pico-8 play session: mixed d-pad (fixed 12-tick cycle)

[t = 1 s] mixed d-pad (1.2s cycle ×~1): → ← ↑ ↓ + 🅾/❎ taps, ~1s
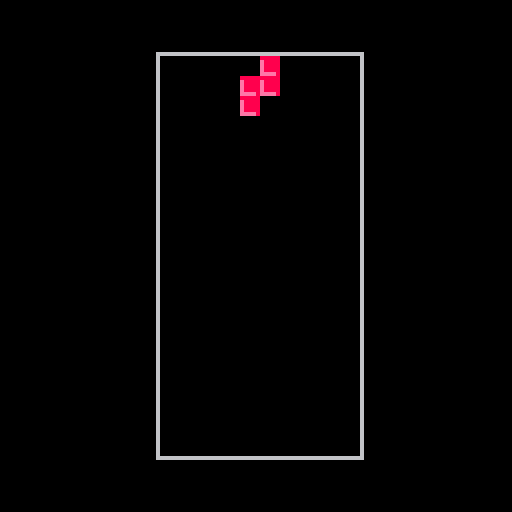
[t = 8 s] mixed d-pad (1.2s cycle ×~6): → ← ↑ ↓ + 🅾/❎ taps, ~8s
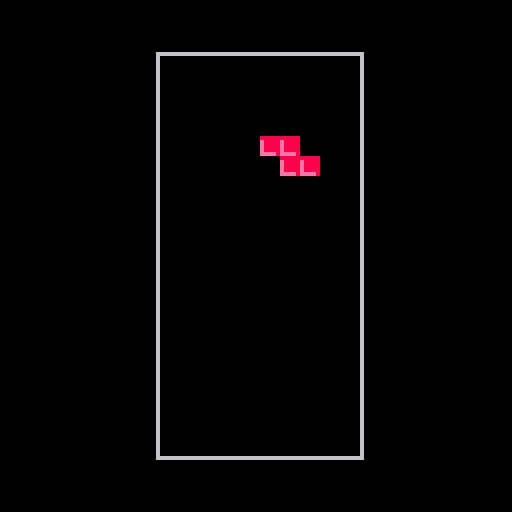

pico-8 cartridge
version 5
__lua__
-- tetros v0.3b
-- by honkfestival

block_types = {'i', 'o', 't', 's', 'z', 'j', 'l'}
block_colors = {i=6, o=2, t=5, s=3, z=0, j=4, l=1}
block_parts =
{
  i = {{{x=0, y=1}, {x=1, y=1}, {x=2, y=1}, {x=3, y=1}},
       {{x=1, y=0}, {x=1, y=1}, {x=1, y=2}, {x=1, y=3}},
       {{x=0, y=2}, {x=1, y=2}, {x=2, y=2}, {x=3, y=2}},
       {{x=2, y=0}, {x=2, y=1}, {x=2, y=2}, {x=2, y=3}}},
  o = {{{x=0, y=0}, {x=1, y=0}, {x=1, y=1}, {x=0, y=1}}},
  t = {{{x=0, y=1}, {x=1, y=1}, {x=2, y=1}, {x=1, y=0}},
       {{x=1, y=0}, {x=1, y=1}, {x=1, y=2}, {x=0, y=1}},
       {{x=0, y=1}, {x=1, y=1}, {x=2, y=1}, {x=1, y=2}},
       {{x=1, y=0}, {x=1, y=1}, {x=1, y=2}, {x=2, y=1}}},
  s = {{{x=0, y=0}, {x=1, y=0}, {x=1, y=1}, {x=2, y=1}},
       {{x=0, y=2}, {x=0, y=1}, {x=1, y=1}, {x=1, y=0}},
       {{x=0, y=1}, {x=1, y=1}, {x=1, y=2}, {x=2, y=2}},
       {{x=1, y=2}, {x=1, y=1}, {x=2, y=1}, {x=2, y=0}}},
  z = {{{x=0, y=1}, {x=1, y=1}, {x=1, y=0}, {x=2, y=0}},
       {{x=0, y=0}, {x=0, y=1}, {x=1, y=1}, {x=1, y=2}},
       {{x=0, y=2}, {x=1, y=2}, {x=1, y=1}, {x=2, y=1}},
       {{x=1, y=0}, {x=1, y=1}, {x=2, y=1}, {x=2, y=2}}},
  j = {{{x=0, y=1}, {x=1, y=1}, {x=2, y=1}, {x=2, y=0}},
       {{x=1, y=2}, {x=1, y=1}, {x=1, y=0}, {x=0, y=0}},
       {{x=0, y=2}, {x=0, y=1}, {x=1, y=1}, {x=2, y=1}},
       {{x=2, y=2}, {x=1, y=2}, {x=1, y=1}, {x=1, y=0}}},
  l = {{{x=0, y=0}, {x=0, y=1}, {x=1, y=1}, {x=2, y=1}},
       {{x=0, y=2}, {x=1, y=2}, {x=1, y=1}, {x=1, y=0}},
       {{x=0, y=1}, {x=1, y=1}, {x=2, y=1}, {x=2, y=2}},
       {{x=1, y=2}, {x=1, y=1}, {x=1, y=0}, {x=2, y=0}}}
}

field = {}
ticks = 0

current_block = {type=nil, rotation=nil, row=nil, column=nil}

function draw_block_piece(x, y, color)
  if (y > 19) then return end
  spr(color, x*5+40, (19-y)*5+14)
end

function compute_block_pieces(block)
  local parts = block_parts[block.type][block.rotation]
  local color = block_colors[block.type]
  return {
    {x=block.column + parts[1].x, y=block.row + parts[1].y},
    {x=block.column + parts[2].x, y=block.row + parts[2].y},
    {x=block.column + parts[3].x, y=block.row + parts[3].y},
    {x=block.column + parts[4].x, y=block.row + parts[4].y}
  }
end

function place_block_piece(x, y, color)
  if(field[y] == nil) then
    field[y] = {}
  end
  field[y][x] = color
end

function place_block(block)
  local color = block_colors[block.type]
  local place_piece = function (piece)
    place_block_piece(piece.x, piece.y, color)
  end
  foreach(compute_block_pieces(block), place_piece)
end

function field_is_empty(piece)
  return field[piece.y] == nil or field[piece.y][piece.x] == nil
end

function is_inside_field(piece)
  return piece.y >= 0 and piece.x >=0 and piece.x <= 9
end

function can_place_block_piece(piece)
  return is_inside_field(piece) and field_is_empty(piece)
end

function can_occupy_field(pieces)
  return can_place_block_piece(pieces[1])
     and can_place_block_piece(pieces[2])
     and can_place_block_piece(pieces[3])
     and can_place_block_piece(pieces[4])
end

function copy_block(block)
  return {
    type=current_block.type,
    rotation=current_block.rotation,
    row=current_block.row,
    column=current_block.column
  }
end

function can_apply(transform, block)
  local test_block = copy_block(block)
  transform(test_block)
  local test_pieces = compute_block_pieces(test_block)
  return can_occupy_field(test_pieces)
end

function draw_block(block)
  local color = block_colors[block.type]
  local draw_piece = function (piece)
    draw_block_piece(piece.x, piece.y, color)
  end
  foreach(compute_block_pieces(block), draw_piece)
end

function draw_field()
  rect(39, 13, 90, 114)
  for row, column_pieces in pairs(field) do
    for column, color in pairs(column_pieces) do
      draw_block_piece(column, row, color)
    end
  end
end

function generate_new_block()
  return {type=block_types[flr(rnd(7)) + 1], rotation=1, row=18, column=3}
end

function move_down(block)
  block.row = block.row - 1
end

function move_left(block)
  block.column = block.column - 1
end

function move_right(block)
  block.column = block.column + 1
end

function rotate_cw(block)
  block.rotation = (block.rotation - 2) % #block_parts[block.type] + 1
end

function rotate_ccw(block)
  block.rotation = block.rotation % #block_parts[block.type] + 1
end

function _init()
  current_block = generate_new_block()
end

function _update()
  ticks += 1

  -- apply button presses
  if (btnp(0) and can_apply(move_left, current_block)) then move_left(current_block) end
  if (btnp(1) and can_apply(move_right, current_block)) then move_right(current_block) end
  if (btnp(4) and can_apply(rotate_cw, current_block)) then rotate_cw(current_block) end
  if (btnp(5) and can_apply(rotate_ccw, current_block)) then rotate_ccw(current_block) end

  -- apply gravity
  if (ticks % 30 == 0) then
    if can_apply(move_down, current_block) then
      move_down(current_block)
    else
      place_block(current_block)
      current_block = generate_new_block()
    end
  end
end

function _draw()
  cls()
  draw_field()
  draw_block(current_block)
end
__gfx__
888880004444400099999000333330001111100022222000ccccc000000000000000000000000000000000000000000000000000000000000000000000000000
e888800094444000a9999000b3333000c1111000e22220007cccc000000000000000000000000000000000000000000000000000000000000000000000000000
e888800094444000a9999000b3333000c1111000e22220007cccc000000000000000000000000000000000000000000000000000000000000000000000000000
e888800094444000a9999000b3333000c1111000e22220007cccc000000000000000000000000000000000000000000000000000000000000000000000000000
eeee800099994000aaaa9000bbbb3000cccc1000eeee20007777c000000000000000000000000000000000000000000000000000000000000000000000000000
00000000000000000000000000000000000000000000000000000000000000000000000000000000000000000000000000000000000000000000000000000000
00000000000000000000000000000000000000000000000000000000000000000000000000000000000000000000000000000000000000000000000000000000
00000000000000000000000000000000000000000000000000000000000000000000000000000000000000000000000000000000000000000000000000000000
00000000000000000000000000000000000000000000000000000000000000000000000000000000000000000000000000000000000000000000000000000000
00000000000000000000000000000000000000000000000000000000000000000000000000000000000000000000000000000000000000000000000000000000
00000000000000000000000000000000000000000000000000000000000000000000000000000000000000000000000000000000000000000000000000000000
00000000000000000000000000000000000000000000000000000000000000000000000000000000000000000000000000000000000000000000000000000000
00000000000000000000000000000000000000000000000000000000000000000000000000000000000000000000000000000000000000000000000000000000
00000000000000000000000000000000000000000000000000000000000000000000000000000000000000000000000000000000000000000000000000000000
00000000000000000000000000000000000000000000000000000000000000000000000000000000000000000000000000000000000000000000000000000000
00000000000000000000000000000000000000000000000000000000000000000000000000000000000000000000000000000000000000000000000000000000
00000000000000000000000000000000000000000000000000000000000000000000000000000000000000000000000000000000000000000000000000000000
00000000000000000000000000000000000000000000000000000000000000000000000000000000000000000000000000000000000000000000000000000000
00000000000000000000000000000000000000000000000000000000000000000000000000000000000000000000000000000000000000000000000000000000
00000000000000000000000000000000000000000000000000000000000000000000000000000000000000000000000000000000000000000000000000000000
00000000000000000000000000000000000000000000000000000000000000000000000000000000000000000000000000000000000000000000000000000000
00000000000000000000000000000000000000000000000000000000000000000000000000000000000000000000000000000000000000000000000000000000
00000000000000000000000000000000000000000000000000000000000000000000000000000000000000000000000000000000000000000000000000000000
00000000000000000000000000000000000000000000000000000000000000000000000000000000000000000000000000000000000000000000000000000000
00000000000000000000000000000000000000000000000000000000000000000000000000000000000000000000000000000000000000000000000000000000
00000000000000000000000000000000000000000000000000000000000000000000000000000000000000000000000000000000000000000000000000000000
00000000000000000000000000000000000000000000000000000000000000000000000000000000000000000000000000000000000000000000000000000000
00000000000000000000000000000000000000000000000000000000000000000000000000000000000000000000000000000000000000000000000000000000
00000000000000000000000000000000000000000000000000000000000000000000000000000000000000000000000000000000000000000000000000000000
00000000000000000000000000000000000000000000000000000000000000000000000000000000000000000000000000000000000000000000000000000000
00000000000000000000000000000000000000000000000000000000000000000000000000000000000000000000000000000000000000000000000000000000
00000000000000000000000000000000000000000000000000000000000000000000000000000000000000000000000000000000000000000000000000000000
00000000000000000000000000000000000000000000000000000000000000000000000000000000000000000000000000000000000000000000000000000000
00000000000000000000000000000000000000000000000000000000000000000000000000000000000000000000000000000000000000000000000000000000
00000000000000000000000000000000000000000000000000000000000000000000000000000000000000000000000000000000000000000000000000000000
00000000000000000000000000000000000000000000000000000000000000000000000000000000000000000000000000000000000000000000000000000000
00000000000000000000000000000000000000000000000000000000000000000000000000000000000000000000000000000000000000000000000000000000
00000000000000000000000000000000000000000000000000000000000000000000000000000000000000000000000000000000000000000000000000000000
00000000000000000000000000000000000000000000000000000000000000000000000000000000000000000000000000000000000000000000000000000000
00000000000000000000000000000000000000000000000000000000000000000000000000000000000000000000000000000000000000000000000000000000
00000000000000000000000000000000000000000000000000000000000000000000000000000000000000000000000000000000000000000000000000000000
00000000000000000000000000000000000000000000000000000000000000000000000000000000000000000000000000000000000000000000000000000000
00000000000000000000000000000000000000000000000000000000000000000000000000000000000000000000000000000000000000000000000000000000
00000000000000000000000000000000000000000000000000000000000000000000000000000000000000000000000000000000000000000000000000000000
00000000000000000000000000000000000000000000000000000000000000000000000000000000000000000000000000000000000000000000000000000000
00000000000000000000000000000000000000000000000000000000000000000000000000000000000000000000000000000000000000000000000000000000
00000000000000000000000000000000000000000000000000000000000000000000000000000000000000000000000000000000000000000000000000000000
00000000000000000000000000000000000000000000000000000000000000000000000000000000000000000000000000000000000000000000000000000000
00000000000000000000000000000000000000000000000000000000000000000000000000000000000000000000000000000000000000000000000000000000
00000000000000000000000000000000000000000000000000000000000000000000000000000000000000000000000000000000000000000000000000000000
00000000000000000000000000000000000000000000000000000000000000000000000000000000000000000000000000000000000000000000000000000000
00000000000000000000000000000000000000000000000000000000000000000000000000000000000000000000000000000000000000000000000000000000
00000000000000000000000000000000000000000000000000000000000000000000000000000000000000000000000000000000000000000000000000000000
00000000000000000000000000000000000000000000000000000000000000000000000000000000000000000000000000000000000000000000000000000000
00000000000000000000000000000000000000000000000000000000000000000000000000000000000000000000000000000000000000000000000000000000
00000000000000000000000000000000000000000000000000000000000000000000000000000000000000000000000000000000000000000000000000000000
00000000000000000000000000000000000000000000000000000000000000000000000000000000000000000000000000000000000000000000000000000000
00000000000000000000000000000000000000000000000000000000000000000000000000000000000000000000000000000000000000000000000000000000
00000000000000000000000000000000000000000000000000000000000000000000000000000000000000000000000000000000000000000000000000000000
00000000000000000000000000000000000000000000000000000000000000000000000000000000000000000000000000000000000000000000000000000000
00000000000000000000000000000000000000000000000000000000000000000000000000000000000000000000000000000000000000000000000000000000
00000000000000000000000000000000000000000000000000000000000000000000000000000000000000000000000000000000000000000000000000000000
00000000000000000000000000000000000000000000000000000000000000000000000000000000000000000000000000000000000000000000000000000000
00000000000000000000000000000000000000000000000000000000000000000000000000000000000000000000000000000000000000000000000000000000
00000000000000000000000000000000000000000000000000000000000000000000000000000000000000000000000000000000000000000000000000000000
00000000000000000000000000000000000000000000000000000000000000000000000000000000000000000000000000000000000000000000000000000000
00000000000000000000000000000000000000000000000000000000000000000000000000000000000000000000000000000000000000000000000000000000
00000000000000000000000000000000000000000000000000000000000000000000000000000000000000000000000000000000000000000000000000000000
00000000000000000000000000000000000000000000000000000000000000000000000000000000000000000000000000000000000000000000000000000000
00000000000000000000000000000000000000000000000000000000000000000000000000000000000000000000000000000000000000000000000000000000
00000000000000000000000000000000000000000000000000000000000000000000000000000000000000000000000000000000000000000000000000000000
00000000000000000000000000000000000000000000000000000000000000000000000000000000000000000000000000000000000000000000000000000000
00000000000000000000000000000000000000000000000000000000000000000000000000000000000000000000000000000000000000000000000000000000
00000000000000000000000000000000000000000000000000000000000000000000000000000000000000000000000000000000000000000000000000000000
00000000000000000000000000000000000000000000000000000000000000000000000000000000000000000000000000000000000000000000000000000000
00000000000000000000000000000000000000000000000000000000000000000000000000000000000000000000000000000000000000000000000000000000
00000000000000000000000000000000000000000000000000000000000000000000000000000000000000000000000000000000000000000000000000000000
00000000000000000000000000000000000000000000000000000000000000000000000000000000000000000000000000000000000000000000000000000000
00000000000000000000000000000000000000000000000000000000000000000000000000000000000000000000000000000000000000000000000000000000
00000000000000000000000000000000000000000000000000000000000000000000000000000000000000000000000000000000000000000000000000000000
00000000000000000000000000000000000000000000000000000000000000000000000000000000000000000000000000000000000000000000000000000000
00000000000000000000000000000000000000000000000000000000000000000000000000000000000000000000000000000000000000000000000000000000
00000000000000000000000000000000000000000000000000000000000000000000000000000000000000000000000000000000000000000000000000000000
00000000000000000000000000000000000000000000000000000000000000000000000000000000000000000000000000000000000000000000000000000000
00000000000000000000000000000000000000000000000000000000000000000000000000000000000000000000000000000000000000000000000000000000
00000000000000000000000000000000000000000000000000000000000000000000000000000000000000000000000000000000000000000000000000000000
00000000000000000000000000000000000000000000000000000000000000000000000000000000000000000000000000000000000000000000000000000000
00000000000000000000000000000000000000000000000000000000000000000000000000000000000000000000000000000000000000000000000000000000
00000000000000000000000000000000000000000000000000000000000000000000000000000000000000000000000000000000000000000000000000000000
00000000000000000000000000000000000000000000000000000000000000000000000000000000000000000000000000000000000000000000000000000000
00000000000000000000000000000000000000000000000000000000000000000000000000000000000000000000000000000000000000000000000000000000
00000000000000000000000000000000000000000000000000000000000000000000000000000000000000000000000000000000000000000000000000000000
00000000000000000000000000000000000000000000000000000000000000000000000000000000000000000000000000000000000000000000000000000000
00000000000000000000000000000000000000000000000000000000000000000000000000000000000000000000000000000000000000000000000000000000
00000000000000000000000000000000000000000000000000000000000000000000000000000000000000000000000000000000000000000000000000000000
00000000000000000000000000000000000000000000000000000000000000000000000000000000000000000000000000000000000000000000000000000000
00000000000000000000000000000000000000000000000000000000000000000000000000000000000000000000000000000000000000000000000000000000
00000000000000000000000000000000000000000000000000000000000000000000000000000000000000000000000000000000000000000000000000000000
00000000000000000000000000000000000000000000000000000000000000000000000000000000000000000000000000000000000000000000000000000000
00000000000000000000000000000000000000000000000000000000000000000000000000000000000000000000000000000000000000000000000000000000
00000000000000000000000000000000000000000000000000000000000000000000000000000000000000000000000000000000000000000000000000000000
00000000000000000000000000000000000000000000000000000000000000000000000000000000000000000000000000000000000000000000000000000000
00000000000000000000000000000000000000000000000000000000000000000000000000000000000000000000000000000000000000000000000000000000
00000000000000000000000000000000000000000000000000000000000000000000000000000000000000000000000000000000000000000000000000000000
00000000000000000000000000000000000000000000000000000000000000000000000000000000000000000000000000000000000000000000000000000000
00000000000000000000000000000000000000000000000000000000000000000000000000000000000000000000000000000000000000000000000000000000
00000000000000000000000000000000000000000000000000000000000000000000000000000000000000000000000000000000000000000000000000000000
00000000000000000000000000000000000000000000000000000000000000000000000000000000000000000000000000000000000000000000000000000000
00000000000000000000000000000000000000000000000000000000000000000000000000000000000000000000000000000000000000000000000000000000
00000000000000000000000000000000000000000000000000000000000000000000000000000000000000000000000000000000000000000000000000000000
00000000000000000000000000000000000000000000000000000000000000000000000000000000000000000000000000000000000000000000000000000000
00000000000000000000000000000000000000000000000000000000000000000000000000000000000000000000000000000000000000000000000000000000
00000000000000000000000000000000000000000000000000000000000000000000000000000000000000000000000000000000000000000000000000000000
00000000000000000000000000000000000000000000000000000000000000000000000000000000000000000000000000000000000000000000000000000000
00000000000000000000000000000000000000000000000000000000000000000000000000000000000000000000000000000000000000000000000000000000
00000000000000000000000000000000000000000000000000000000000000000000000000000000000000000000000000000000000000000000000000000000
00000000000000000000000000000000000000000000000000000000000000000000000000000000000000000000000000000000000000000000000000000000
00000000000000000000000000000000000000000000000000000000000000000000000000000000000000000000000000000000000000000000000000000000
00000000000000000000000000000000000000000000000000000000000000000000000000000000000000000000000000000000000000000000000000000000
00000000000000000000000000000000000000000000000000000000000000000000000000000000000000000000000000000000000000000000000000000000
00000000000000000000000000000000000000000000000000000000000000000000000000000000000000000000000000000000000000000000000000000000
00000000000000000000000000000000000000000000000000000000000000000000000000000000000000000000000000000000000000000000000000000000
00000000000000000000000000000000000000000000000000000000000000000000000000000000000000000000000000000000000000000000000000000000
00000000000000000000000000000000000000000000000000000000000000000000000000000000000000000000000000000000000000000000000000000000
00000000000000000000000000000000000000000000000000000000000000000000000000000000000000000000000000000000000000000000000000000000
00000000000000000000000000000000000000000000000000000000000000000000000000000000000000000000000000000000000000000000000000000000
00000000000000000000000000000000000000000000000000000000000000000000000000000000000000000000000000000000000000000000000000000000
00000000000000000000000000000000000000000000000000000000000000000000000000000000000000000000000000000000000000000000000000000000
__gff__
0000000000000000000000000000000000000000000000000000000000000000000000000000000000000000000000000000000000000000000000000000000000000000000000000000000000000000000000000000000000000000000000000000000000000000000000000000000000000000000000000000000000000000
0000000000000000000000000000000000000000000000000000000000000000000000000000000000000000000000000000000000000000000000000000000000000000000000000000000000000000000000000000000000000000000000000000000000000000000000000000000000000000000000000000000000000000
__map__
0000000000000000000000000000000000000000000000000000000000000000000000000000000000000000000000000000000000000000000000000000000000000000000000000000000000000000000000000000000000000000000000000000000000000000000000000000000000000000000000000000000000000000
0000000000000000000000000000000000000000000000000000000000000000000000000000000000000000000000000000000000000000000000000000000000000000000000000000000000000000000000000000000000000000000000000000000000000000000000000000000000000000000000000000000000000000
0000080808000000000000000000000000000000000000000000000000000000000000000000000000000000000000000000000000000000000000000000000000000000000000000000000000000000000000000000000000000000000000000000000000000000000000000000000000000000000000000000000000000000
0000000008080000000000000000000000000000000000000000000000000000000000000000000000000000000000000000000000000000000000000000000000000000000000000000000000000000000000000000000000000000000000000000000000000000000000000000000000000000000000000000000000000000
0000000000000000000000000000000000000000000000000000000000000000000000000000000000000000000000000000000000000000000000000000000000000000000000000000000000000000000000000000000000000000000000000000000000000000000000000000000000000000000000000000000000000000
0000000000000000000000000000000000000000000000000000000000000000000000000000000000000000000000000000000000000000000000000000000000000000000000000000000000000000000000000000000000000000000000000000000000000000000000000000000000000000000000000000000000000000
0000000000000000000000000000000000000000000000000000000000000000000000000000000000000000000000000000000000000000000000000000000000000000000000000000000000000000000000000000000000000000000000000000000000000000000000000000000000000000000000000000000000000000
0000000000000000000000000000000000000000000000000000000000000000000000000000000000000000000000000000000000000000000000000000000000000000000000000000000000000000000000000000000000000000000000000000000000000000000000000000000000000000000000000000000000000000
0000000000000000000000000000000000000000000000000000000000000000000000000000000000000000000000000000000000000000000000000000000000000000000000000000000000000000000000000000000000000000000000000000000000000000000000000000000000000000000000000000000000000000
0000000000000000000000000000000000000000000000000000000000000000000000000000000000000000000000000000000000000000000000000000000000000000000000000000000000000000000000000000000000000000000000000000000000000000000000000000000000000000000000000000000000000000
0000000000000000000000000000000000000000000000000000000000000000000000000000000000000000000000000000000000000000000000000000000000000000000000000000000000000000000000000000000000000000000000000000000000000000000000000000000000000000000000000000000000000000
0000000000000000000000000000000000000000000000000000000000000000000000000000000000000000000000000000000000000000000000000000000000000000000000000000000000000000000000000000000000000000000000000000000000000000000000000000000000000000000000000000000000000000
0000000000000000000000000000000000000000000000000000000000000000000000000000000000000000000000000000000000000000000000000000000000000000000000000000000000000000000000000000000000000000000000000000000000000000000000000000000000000000000000000000000000000000
0000000000000000000000000000000000000000000000000000000000000000000000000000000000000000000000000000000000000000000000000000000000000000000000000000000000000000000000000000000000000000000000000000000000000000000000000000000000000000000000000000000000000000
0000000000000000000000000000000000000000000000000000000000000000000000000000000000000000000000000000000000000000000000000000000000000000000000000000000000000000000000000000000000000000000000000000000000000000000000000000000000000000000000000000000000000000
0000000000000000000000000000000000000000000000000000000000000000000000000000000000000000000000000000000000000000000000000000000000000000000000000000000000000000000000000000000000000000000000000000000000000000000000000000000000000000000000000000000000000000
0000000000000000000000000000000000000000000000000000000000000000000000000000000000000000000000000000000000000000000000000000000000000000000000000000000000000000000000000000000000000000000000000000000000000000000000000000000000000000000000000000000000000000
0000000000000000000000000000000000000000000000000000000000000000000000000000000000000000000000000000000000000000000000000000000000000000000000000000000000000000000000000000000000000000000000000000000000000000000000000000000000000000000000000000000000000000
0000000000000000000000000000000000000000000000000000000000000000000000000000000000000000000000000000000000000000000000000000000000000000000000000000000000000000000000000000000000000000000000000000000000000000000000000000000000000000000000000000000000000000
0000000000000000000000000000000000000000000000000000000000000000000000000000000000000000000000000000000000000000000000000000000000000000000000000000000000000000000000000000000000000000000000000000000000000000000000000000000000000000000000000000000000000000
0000000000000000000000000000000000000000000000000000000000000000000000000000000000000000000000000000000000000000000000000000000000000000000000000000000000000000000000000000000000000000000000000000000000000000000000000000000000000000000000000000000000000000
0000000000000000000000000000000000000000000000000000000000000000000000000000000000000000000000000000000000000000000000000000000000000000000000000000000000000000000000000000000000000000000000000000000000000000000000000000000000000000000000000000000000000000
0000000000000000000000000000000000000000000000000000000000000000000000000000000000000000000000000000000000000000000000000000000000000000000000000000000000000000000000000000000000000000000000000000000000000000000000000000000000000000000000000000000000000000
0000000000000000000000000000000000000000000000000000000000000000000000000000000000000000000000000000000000000000000000000000000000000000000000000000000000000000000000000000000000000000000000000000000000000000000000000000000000000000000000000000000000000000
0000000000000000000000000000000000000000000000000000000000000000000000000000000000000000000000000000000000000000000000000000000000000000000000000000000000000000000000000000000000000000000000000000000000000000000000000000000000000000000000000000000000000000
0000000000000000000000000000000000000000000000000000000000000000000000000000000000000000000000000000000000000000000000000000000000000000000000000000000000000000000000000000000000000000000000000000000000000000000000000000000000000000000000000000000000000000
0000000000000000000000000000000000000000000000000000000000000000000000000000000000000000000000000000000000000000000000000000000000000000000000000000000000000000000000000000000000000000000000000000000000000000000000000000000000000000000000000000000000000000
0000000000000000000000000000000000000000000000000000000000000000000000000000000000000000000000000000000000000000000000000000000000000000000000000000000000000000000000000000000000000000000000000000000000000000000000000000000000000000000000000000000000000000
0000000000000000000000000000000000000000000000000000000000000000000000000000000000000000000000000000000000000000000000000000000000000000000000000000000000000000000000000000000000000000000000000000000000000000000000000000000000000000000000000000000000000000
0000000000000000000000000000000000000000000000000000000000000000000000000000000000000000000000000000000000000000000000000000000000000000000000000000000000000000000000000000000000000000000000000000000000000000000000000000000000000000000000000000000000000000
0000000000000000000000000000000000000000000000000000000000000000000000000000000000000000000000000000000000000000000000000000000000000000000000000000000000000000000000000000000000000000000000000000000000000000000000000000000000000000000000000000000000000000
0000000000000000000000000000000000000000000000000000000000000000000000000000000000000000000000000000000000000000000000000000000000000000000000000000000000000000000000000000000000000000000000000000000000000000000000000000000000000000000000000000000000000000
